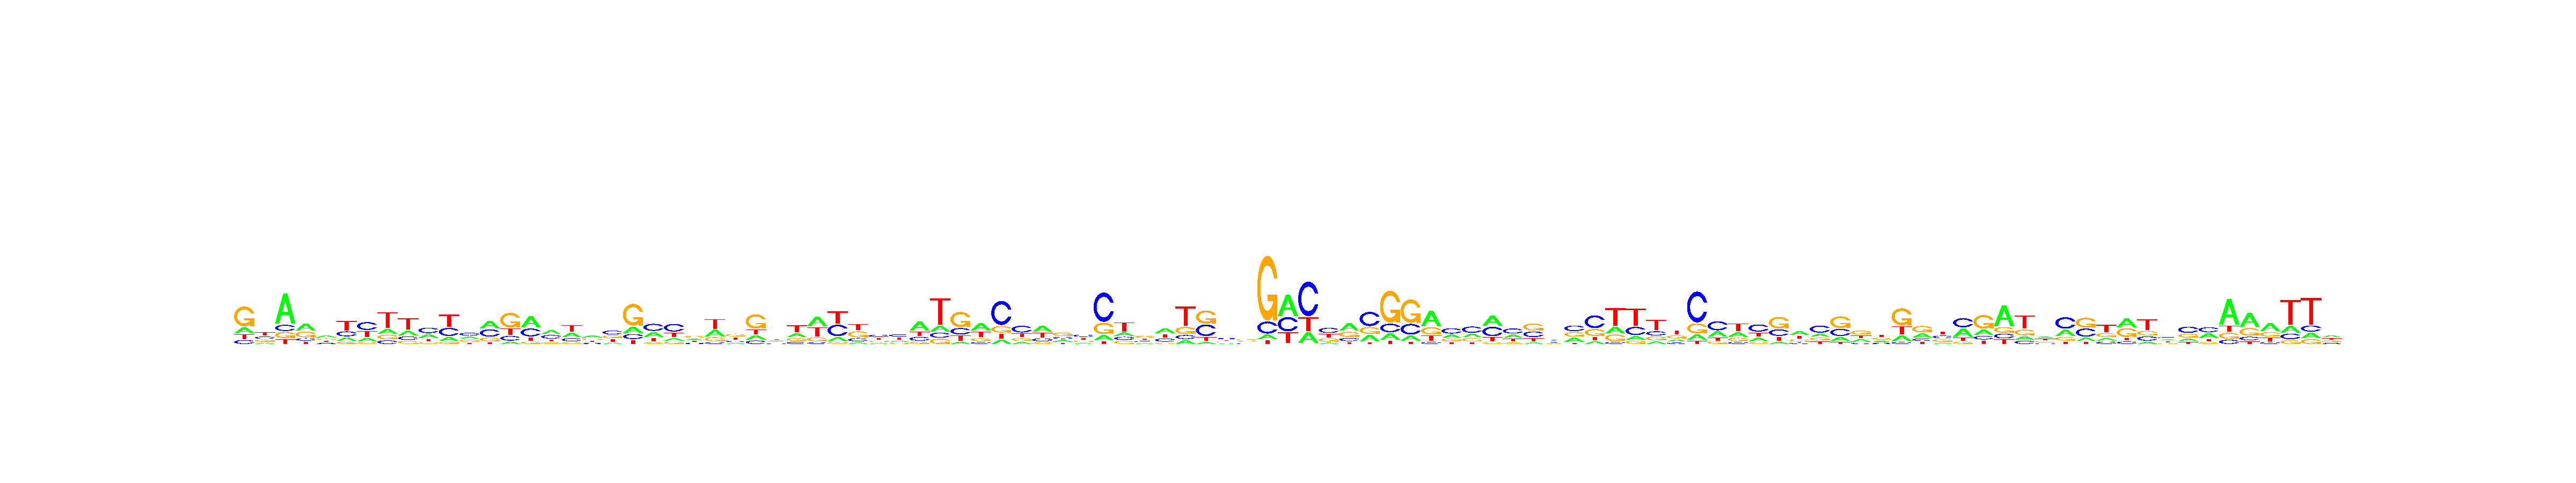

The data file committed next to this chart (first rows):
, V1, V2, V3, V4, V5, V6, V7, V8, V9, V10, V11, V12, V13, V14, V15, V16, V17, V18, V19, V20, V21, V22, V23
A, 0.1766, 0.1332, 0.6377, 0.4157, 0.3537, 0.178, 0.1815, 0.1671, 0.2044, 0.2866, 0.1511, 0.2693, 0.3756, 0.0822, 0.4538, 0.3586, 0.2801, 0.3555, 0.1164, 0.1736, 0.2939, 0.1475, 0.2225
C, 0.1139, 0.2773, 0.1312, 0.1339, 0.1597, 0.2503, 0.42, 0.124, 0.1507, 0.4119, 0.3087, 0.3436, 0.3619, 0.1677, 0.3219, 0.3314, 0.1968, 0.1681, 0.38, 0.1342, 0.4152, 0.4514, 0.2009
G, 0.5751, 0.2213, 0.1285, 0.3228, 0.2602, 0.1046, 0.08915, 0.1608, 0.1364, 0.135, 0.07553, 0.2655, 0.1884, 0.5151, 0.09524, 0.1401, 0.1028, 0.2674, 0.2565, 0.5871, 0.09104, 0.1373, 0.3697
T, 0.1344, 0.3682, 0.1025, 0.1275, 0.2264, 0.4671, 0.3094, 0.5481, 0.5084, 0.1665, 0.4646, 0.1216, 0.07414, 0.235, 0.1291, 0.1699, 0.4202, 0.2089, 0.2471, 0.1052, 0.1999, 0.2638, 0.2069
